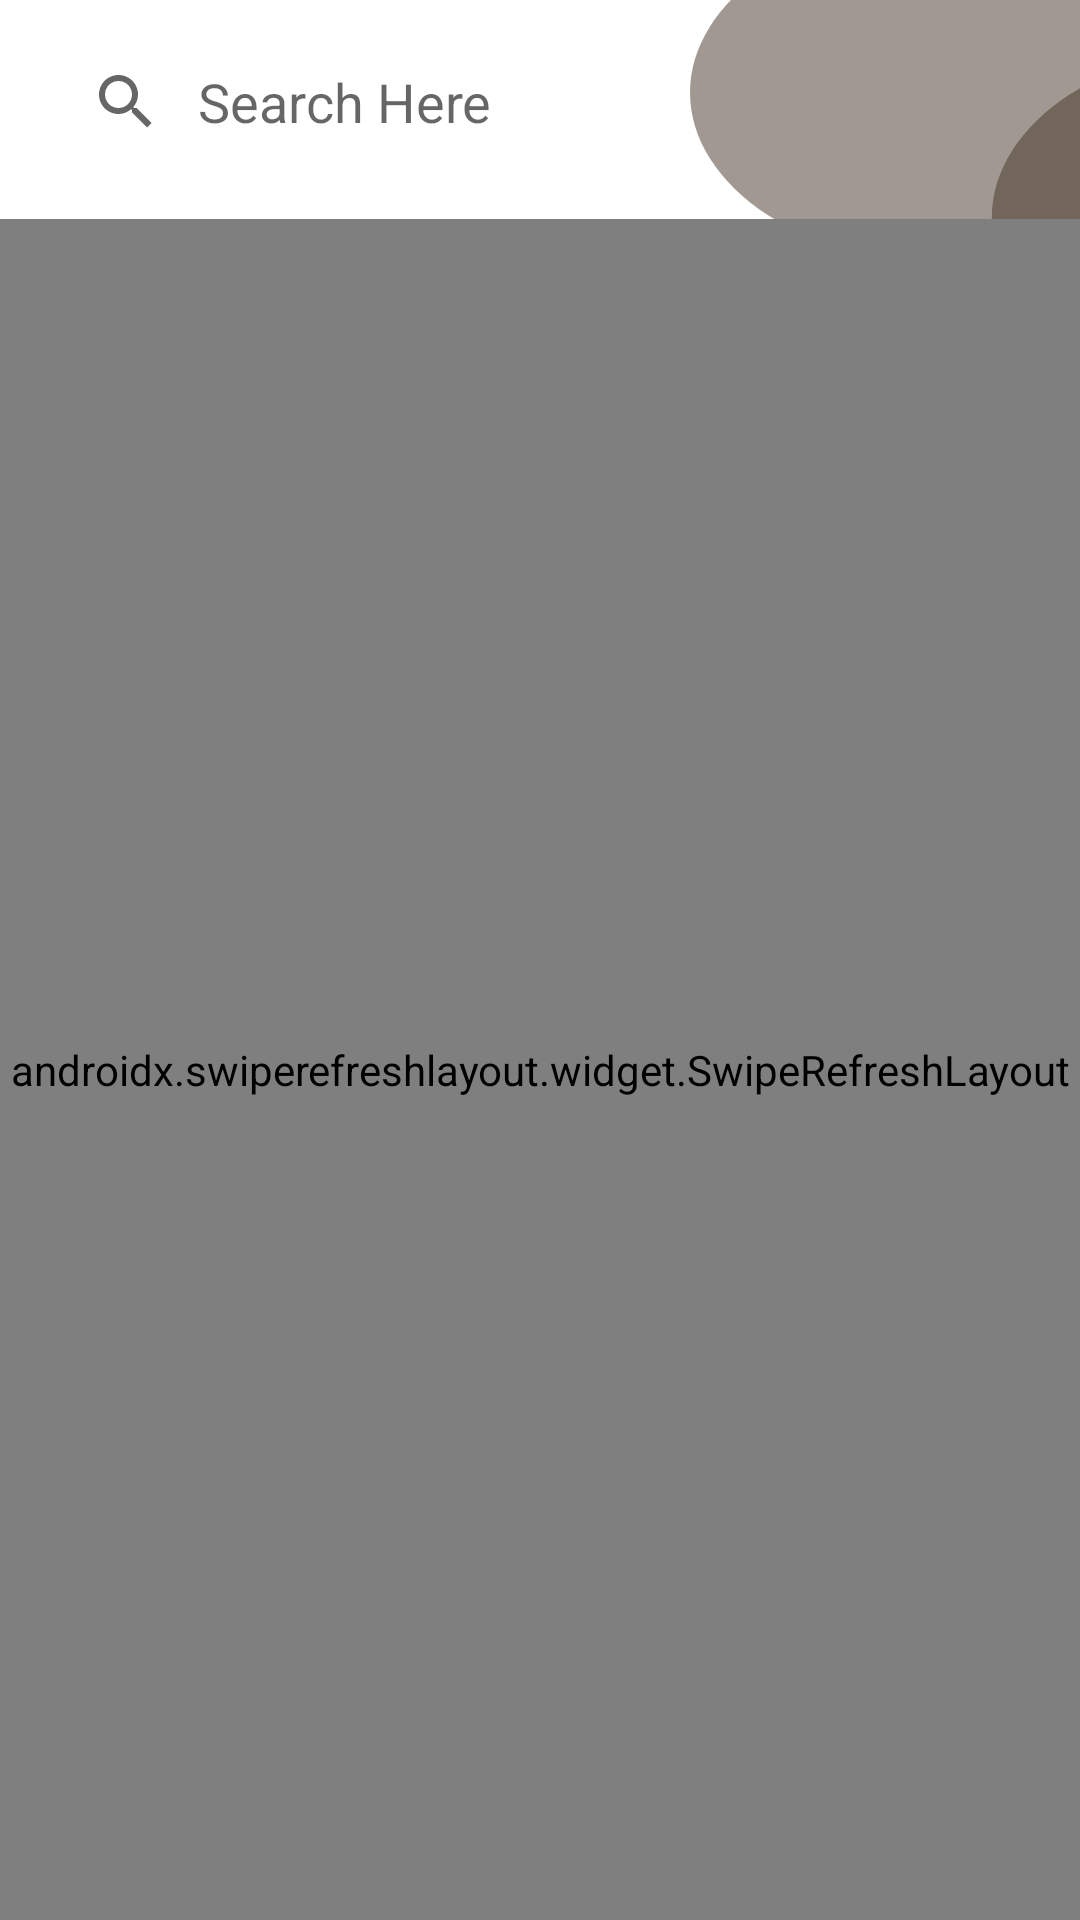

The Android layout XML behind this screen, and the referenced resources:
<!-- AndroidManifest.xml: application theme Theme.CRM -->
<!-- res/layout/fragment_customer.xml -->
<?xml version="1.0" encoding="utf-8"?>
<RelativeLayout xmlns:android="http://schemas.android.com/apk/res/android"
    xmlns:app="http://schemas.android.com/apk/res-auto"
    xmlns:tools="http://schemas.android.com/tools"
    android:layout_width="match_parent"
    android:layout_height="wrap_content">

    <View
        android:layout_width="130dp"
        android:layout_height="130dp"
        android:layout_alignParentRight="true"
        android:background="@drawable/ic_home_screen_top" />

    <View
        android:layout_width="60dp"
        android:layout_height="100dp"
        android:layout_alignParentTop="true"
        android:layout_alignParentRight="true"
        android:layout_marginTop="250dp"
        android:background="@drawable/ic_right_half_round" />

    <View
        android:layout_width="60dp"
        android:layout_height="100dp"
        android:layout_alignParentLeft="true"
        android:layout_alignParentTop="true"
        android:layout_marginTop="400dp"
        android:background="@drawable/ic_left_half_round" />

    <LinearLayout
        android:layout_width="match_parent"
        android:layout_height="match_parent"
        android:orientation="vertical"
        android:weightSum="10">

        <SearchView
            android:id="@+id/searchView"
            android:layout_width="match_parent"
            android:layout_height="wrap_content"
            android:layout_margin="10dp"
            android:background="@drawable/box_wt"
            android:elevation="5dp"
            android:iconifiedByDefault="false"
            android:queryBackground="@android:color/transparent"
            android:queryHint="Search Here"
            app:queryBackground="@android:color/transparent" />

        <androidx.swiperefreshlayout.widget.SwipeRefreshLayout
            android:id="@+id/container3"
            android:layout_width="match_parent"
            android:layout_height="match_parent"
            android:layout_marginTop="5dp">

            <RelativeLayout
                android:layout_width="match_parent"
                android:layout_height="match_parent">

                <ProgressBar
                    android:id="@+id/progress_bar"
                    android:layout_width="wrap_content"
                    android:layout_centerHorizontal="true"
                    android:layout_gravity="center_horizontal"
                    android:layout_height="wrap_content"
                    android:layout_marginTop="15dp" />

                <androidx.recyclerview.widget.RecyclerView
                    android:id="@+id/rec_customer_list"
                    android:layout_width="match_parent"
                    android:layout_height="wrap_content"
                    android:clipToPadding="false"
                    android:paddingBottom="70dp"
                    tools:ignore="MissingConstraints" />

                <ImageView
                    android:id="@+id/no_data_found"
                    android:layout_width="match_parent"
                    android:layout_height="wrap_content"
                    android:background="@drawable/ic_no_data_found__2_"
                    android:visibility="gone" />

            </RelativeLayout>

        </androidx.swiperefreshlayout.widget.SwipeRefreshLayout>
    </LinearLayout>


</RelativeLayout>
<!-- resources referenced by this layout -->
<resources>
  <!-- drawable ic_home_screen_top (drawable) -->
  <vector xmlns:android="http://schemas.android.com/apk/res/android"
      android:width="115dp"
      android:height="175dp"
      android:viewportWidth="115"
      android:viewportHeight="175">
    <path
        android:pathData="M77.5,41.5m-77.5,0a77.5,77.5 0,1 1,155 0a77.5,77.5 0,1 1,-155 0"
        android:strokeAlpha="0.5"
        android:fillColor="#433222"
        android:fillAlpha="0.5"/>
    <path
        android:pathData="M166.5,97.5m-77.5,0a77.5,77.5 0,1 1,155 0a77.5,77.5 0,1 1,-155 0"
        android:strokeAlpha="0.5"
        android:fillColor="#433222"
        android:fillAlpha="0.5"/>
  </vector>
  <!-- drawable ic_left_half_round (drawable) -->
  <vector xmlns:android="http://schemas.android.com/apk/res/android"
      android:width="70dp"
      android:height="155dp"
      android:viewportWidth="70"
      android:viewportHeight="155">
    <path
        android:pathData="M-7.5,77.5m-77.5,0a77.5,77.5 0,1 1,155 0a77.5,77.5 0,1 1,-155 0"
        android:strokeAlpha="0.5"
        android:fillColor="#F3D283"
        android:fillAlpha="0.5"/>
  </vector>
  <!-- drawable ic_no_data_found__2_: vector/xml drawable (drawable, 44939 chars, omitted) -->
  <!-- drawable ic_right_half_round (drawable) -->
  <vector xmlns:android="http://schemas.android.com/apk/res/android"
      android:width="72dp"
      android:height="155dp"
      android:viewportWidth="72"
      android:viewportHeight="155">
    <path
        android:pathData="M77.5,77.5m-77.5,0a77.5,77.5 0,1 1,155 0a77.5,77.5 0,1 1,-155 0"
        android:strokeAlpha="0.5"
        android:fillColor="#F3D283"
        android:fillAlpha="0.5"/>
  </vector>
  <style name="Theme.CRM" parent="Theme.MaterialComponents.DayNight.NoActionBar">
          
          <item name="colorPrimary">@color/purple_700</item>
          <item name="colorPrimaryVariant">@color/purple_700</item>
          <item name="colorOnPrimary">@color/white</item>
          
          <item name="colorSecondary">@color/main</item>
          <item name="colorSecondaryVariant">@color/teal_700</item>
          <item name="colorOnSecondary">@color/black</item>
          
          <item name="android:statusBarColor" tools:targetApi="l">@color/main</item>
          <item name="android:forceDarkAllowed" tools:targetApi="q">false</item>
          
      </style>
  <color name="purple_700">#5A5045</color>
  <color name="white">#FFFFFFFF</color>
  <color name="main">#342210</color>
  <color name="teal_700">#FF018786</color>
  <color name="black">#FFFFFF</color>
</resources>
